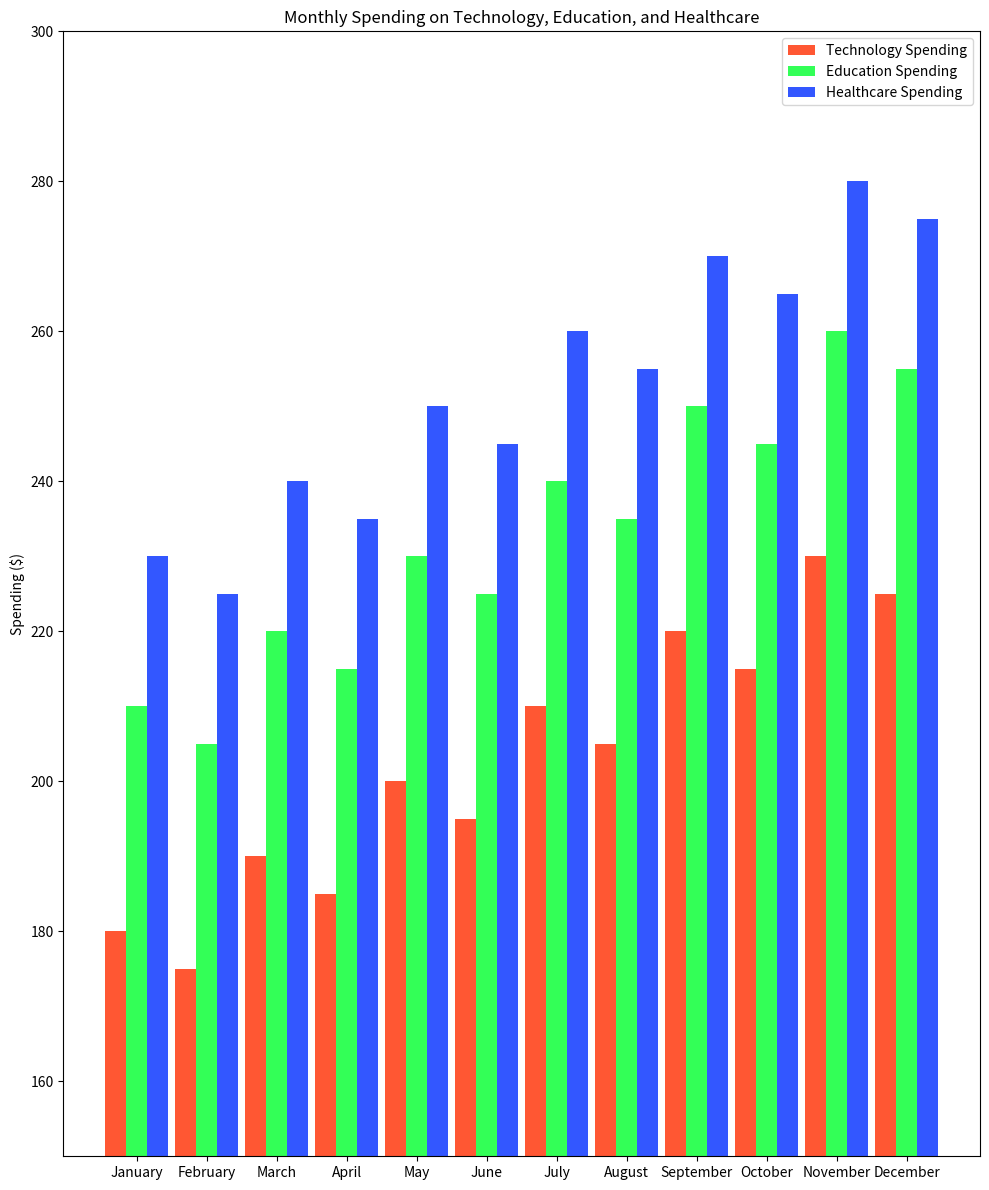

The script that saved this image:

import matplotlib.pyplot as plt

categories = ['January', 'February', 'March', 'April', 'May', 'June',
              'July', 'August', 'September', 'October', 'November', 'December']
technology_spending = [180, 175, 190, 185, 200, 195, 210, 205, 220, 215, 230, 225]
education_spending = [210, 205, 220, 215, 230, 225, 240, 235, 250, 245, 260, 255]
healthcare_spending = [230, 225, 240, 235, 250, 245, 260, 255, 270, 265, 280, 275]

fig, ax = plt.subplots(figsize=(10, 12))

bar_width = 0.3
bar_locations_tech = range(len(technology_spending))
bar_locations_edu = [x + bar_width for x in bar_locations_tech]
bar_locations_health = [x + bar_width for x in bar_locations_edu]

bars1 = ax.bar(bar_locations_tech, technology_spending, bar_width, label="Technology Spending", color='#FF5733')
bars2 = ax.bar(bar_locations_edu, education_spending, bar_width, label="Education Spending", color='#33FF57')
bars3 = ax.bar(bar_locations_health, healthcare_spending, bar_width, label="Healthcare Spending", color='#3357FF')

ax.set_xticks([r + bar_width for r in range(len(technology_spending))])
ax.set_xticklabels(categories)

plt.ylabel('Spending ($)')
plt.title("Monthly Spending on Technology, Education, and Healthcare")
ax.legend(loc='upper right')

ax.set_ylim(150, 300)

plt.tight_layout()
plt.show()
